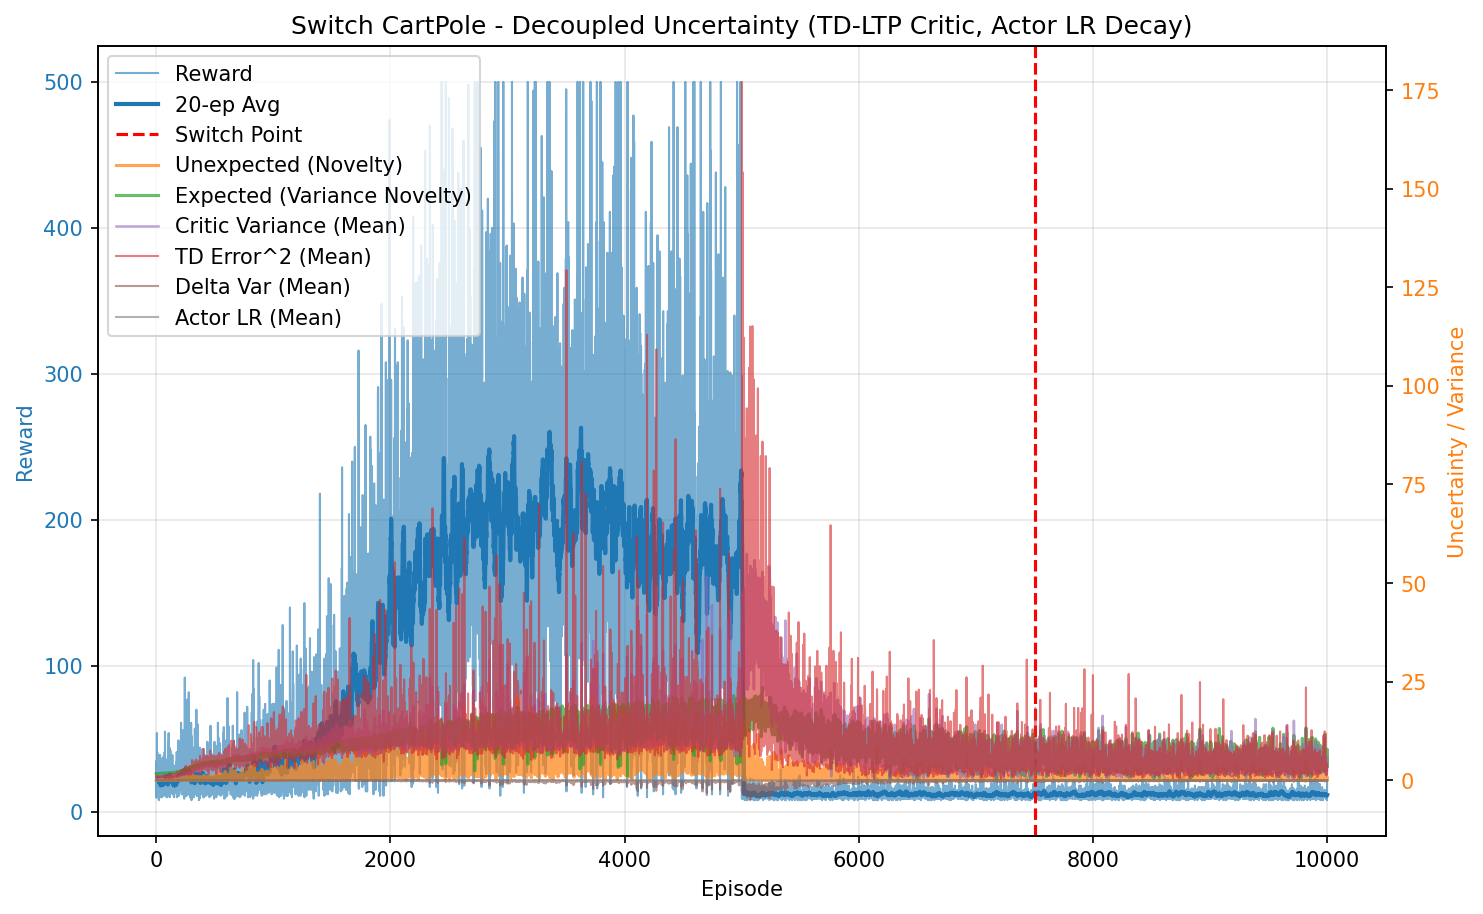

Values plotted in this chart, from the file beside it:
episode, reward, unexpected_uncertainty, expected_uncertainty, mean_variance, mean_td_error_sq, mean_delta_var, mean_actor_lr, mean_abs_td
0, 10.0, 5.331373906583759e-05, 1.666, 0.6944, 0.994, 9.159545732225993e-05, 0.0005, 0.997
1, 17.0, 1.2005186769531712e-06, 1.67, 0.6966, 0.9954, 9.070658403863708e-05, 0.0005, 0.9977
2, 13.0, 6.599921223361361e-08, 1.673, 0.6993, 0.9924, 8.822651773994367e-05, 0.0005, 0.9961
3, 35.0, 0.0008593, 1.679, 0.7046, 0.9936, 8.563773658476687e-05, 0.0005, 0.9966
4, 33.0, 5.446205643743261e-07, 1.688, 0.7134, 0.9657, 7.361712415744187e-05, 0.0005, 0.9821
5, 10.0, 5.8478187817919855e-08, 1.687, 0.7128, 1.009, 8.704878105206432e-05, 0.0005, 1.003
6, 54.0, 0.004492, 1.696, 0.72, 0.9899, 7.667222314604911e-05, 0.0005, 0.9943
7, 13.0, 0.000247, 1.698, 0.7277, 0.9305, 5.840261975943106e-05, 0.0005, 0.9631
8, 11.0, 2.121364810204984e-05, 1.7, 0.7247, 0.9587, 6.76169701782615e-05, 0.0005, 0.9771
9, 41.0, 0.0006576, 1.707, 0.7292, 0.9922, 7.31163865007947e-05, 0.0005, 0.9948
10, 12.0, 4.519245414758131e-05, 1.707, 0.7369, 0.8973, 4.7846188779658994e-05, 0.0005, 0.9449
11, 16.0, 0.0001101, 1.71, 0.7391, 0.9852, 6.964211409303745e-05, 0.0005, 0.9888
12, 37.0, 0.01236, 1.718, 0.746, 0.9877, 6.816077299534044e-05, 0.0005, 0.9898
13, 20.0, 0.0008079, 1.723, 0.7441, 0.973, 6.548031676306961e-05, 0.0005, 0.9813
14, 13.0, 4.4416437635722715e-05, 1.721, 0.748, 0.9623, 6.4182437888009e-05, 0.0005, 0.974
15, 25.0, 0.0002404, 1.725, 0.7546, 0.9314, 5.371733798856894e-05, 0.0005, 0.9588
16, 23.0, 0.0008124, 1.73, 0.7586, 0.9622, 5.803514453662474e-05, 0.0005, 0.974
17, 24.0, 0.01196, 1.729, 0.7588, 0.9668, 5.868053943575946e-05, 0.0005, 0.9766
18, 39.0, 0.003807, 1.733, 0.7642, 0.9643, 5.8027717944772824e-05, 0.0005, 0.9743
19, 14.0, 0.0001674, 1.735, 0.762, 0.8783, 3.611117799556851e-05, 0.0005, 0.9295
20, 11.0, 1.4381951743190948e-05, 1.736, 0.7622, 0.8715, 3.5266216055031014e-05, 0.0005, 0.9236
21, 11.0, 1.2354002477931066e-06, 1.74, 0.7676, 0.8907, 3.535322930315488e-05, 0.0005, 0.933
22, 8.0, 2.0726576803678482e-07, 1.739, 0.7646, 0.8741, 3.512865270815003e-05, 0.0005, 0.9214
23, 24.0, 9.787849160231485e-10, 1.741, 0.775, 0.9345, 4.613299908481837e-05, 0.0005, 0.9568
24, 14.0, 4.304741585036833e-11, 1.742, 0.7753, 0.8545, 3.255886531127774e-05, 0.0005, 0.9102
25, 28.0, 0.04963, 1.753, 0.7769, 1.001, 6.211533597918654e-05, 0.0005, 0.9851
26, 15.0, 0.001746, 1.751, 0.7798, 0.8689, 3.6322243597675196e-05, 0.0005, 0.9129
27, 14.0, 7.679820418223874e-05, 1.749, 0.7797, 0.8831, 3.288814125611746e-05, 0.0005, 0.9227
28, 12.0, 5.277532405667936e-06, 1.75, 0.7746, 0.9082, 3.753539356520926e-05, 0.0005, 0.9321
29, 35.0, 0.008068, 1.753, 0.7865, 0.9325, 4.950766585330574e-05, 0.0005, 0.9465
30, 17.0, 0.001883, 1.756, 0.7872, 0.9053, 3.838818274411626e-05, 0.0005, 0.9301
31, 27.0, 0.0156, 1.76, 0.7865, 0.9347, 4.382001648352256e-05, 0.0005, 0.9498
32, 16.0, 0.0004392, 1.756, 0.7838, 0.9055, 3.213130390478103e-05, 0.0005, 0.932
33, 39.0, 0.1476, 1.759, 0.7934, 0.9731, 5.5137721098057775e-05, 0.0005, 0.9662
34, 10.0, 0.01585, 1.759, 0.7873, 0.7795, -1.7882716955991661e-06, 0.0005, 0.8592
35, 17.0, 0.01298, 1.764, 0.79, 0.9095, 2.5331151092977467e-05, 0.0005, 0.9349
36, 17.0, 0.1496, 1.763, 0.7935, 1.059, 6.213634166681564e-05, 0.0005, 1.004
37, 14.0, 0.09796, 1.764, 0.7955, 1.022, 6.497551484408881e-05, 0.0005, 0.9707
38, 19.0, 0.001412, 1.771, 0.8056, 0.8349, 7.6255307289374255e-06, 0.0005, 0.8822
39, 27.0, 0.02864, 1.77, 0.7996, 0.9595, 4.742263801828891e-05, 0.0005, 0.9521
40, 17.0, 0.07721, 1.772, 0.8027, 0.9457, 3.0044669272596326e-05, 0.0005, 0.9434
41, 19.0, 0.001507, 1.77, 0.8042, 0.8743, 2.3978133201294653e-05, 0.0005, 0.8954
42, 27.0, 0.04404, 1.774, 0.8044, 0.9422, 3.08550395755684e-05, 0.0005, 0.9432
43, 21.0, 0.132, 1.777, 0.8064, 0.9791, 3.521637805991265e-05, 0.0005, 0.9552
44, 16.0, 0.08315, 1.779, 0.8084, 0.9628, 2.7827331314642886e-05, 0.0005, 0.941
45, 20.0, 0.001602, 1.785, 0.8064, 0.9168, 1.9874967039004504e-05, 0.0005, 0.9251
46, 29.0, 0.05541, 1.785, 0.8132, 0.8595, 1.4996480574339312e-05, 0.0005, 0.8972
47, 21.0, 0.07918, 1.783, 0.8195, 0.9699, 2.890975338702465e-05, 0.0005, 0.9438
48, 16.0, 0.01553, 1.784, 0.8142, 0.9198, 8.81470807417806e-06, 0.0005, 0.9191
49, 18.0, 0.007997, 1.785, 0.818, 0.8935, 8.914869963814634e-09, 0.0005, 0.9149
50, 10.0, 0.0008587, 1.785, 0.8125, 0.8704, -1.8548570118205625e-05, 0.0005, 0.8821
51, 21.0, 0.08118, 1.789, 0.816, 0.947, 2.6643951137562417e-05, 0.0005, 0.94
52, 12.0, 0.06251, 1.785, 0.8114, 0.9759, 2.7981460930360125e-05, 0.0005, 0.9284
53, 18.0, 0.0764, 1.789, 0.8249, 0.9791, 3.245056732915289e-05, 0.0005, 0.9365
54, 12.0, 0.00731, 1.79, 0.8183, 0.9126, 2.000461569900924e-05, 0.0005, 0.9151
55, 37.0, 0.007407, 1.788, 0.826, 0.9157, 3.181233594609478e-05, 0.0005, 0.9182
56, 18.0, 0.0001334, 1.792, 0.8313, 0.796, -9.621767148378009e-06, 0.0005, 0.8443
57, 20.0, 0.1038, 1.797, 0.8251, 0.999, 5.3491511666467245e-05, 0.0005, 0.9635
58, 16.0, 0.05223, 1.795, 0.8223, 0.8891, 1.4998971996028174e-05, 0.0005, 0.9164
59, 17.0, 0.02266, 1.791, 0.827, 0.8493, 1.2968612218757706e-05, 0.0005, 0.8851
... 9,940 more rows
